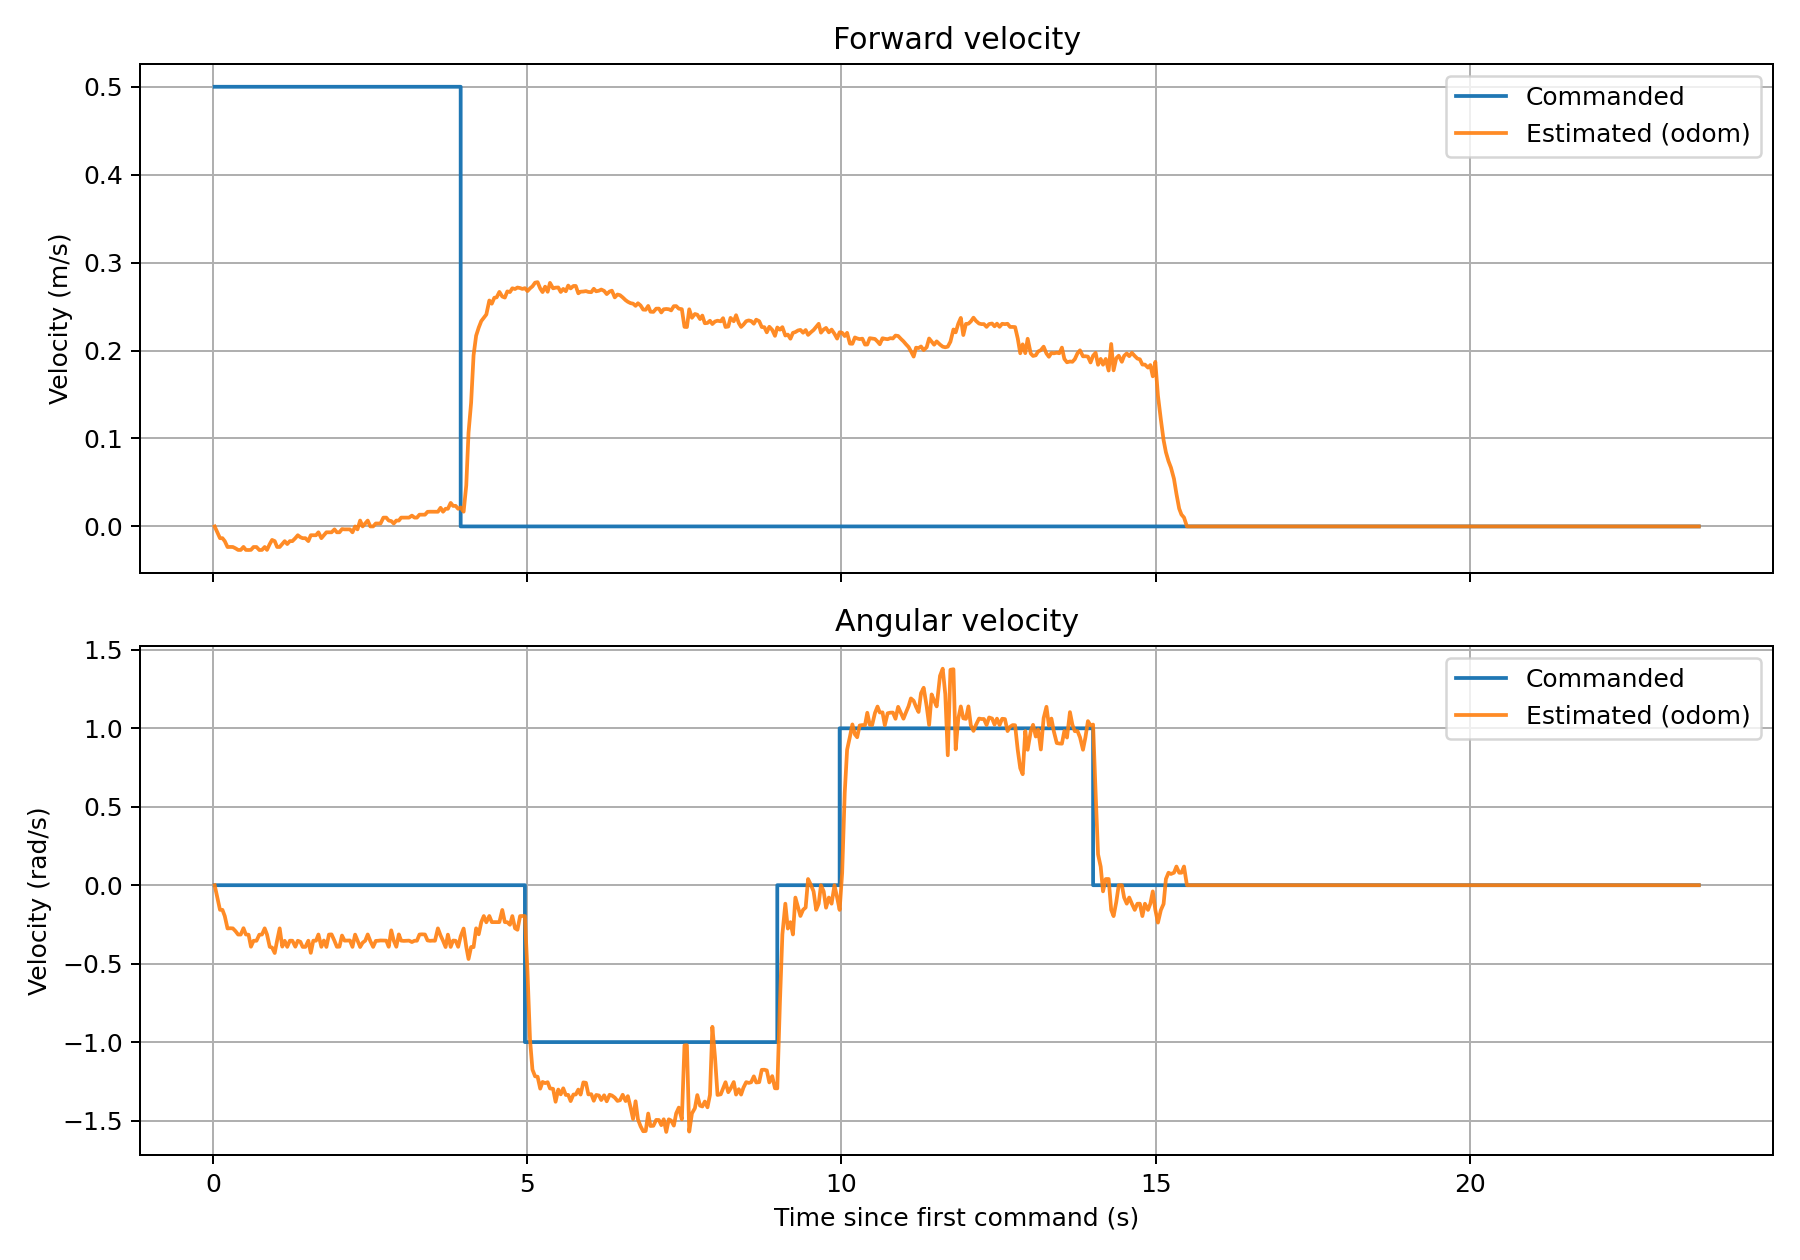

Source data for this figure (header and first rows):
time_s, cmd_vx_m_s, odom_vx_m_s, cmd_wz_rad_s, odom_wz_rad_s
0.0264, 0.5, 0.000000, 0.000000, -0.000000
0.0683, 0.5, -0.006668, 0.000000, -0.07845
0.1112, 0.5, -0.01334, 0.000000, -0.157
0.1502, 0.5, -0.01335, 0.000000, -0.1571
0.1872, 0.5, -0.01672, 0.000000, -0.1967
0.2311, 0.5, -0.02343, 0.000000, -0.2756
0.2740, 0.5, -0.02331, 0.000000, -0.2743
0.3162, 0.5, -0.0234, 0.000000, -0.2753
0.3581, 0.5, -0.02489, 0.000000, -0.2928
0.3995, 0.5, -0.02673, 0.000000, -0.3145
0.4413, 0.5, -0.02675, 0.000000, -0.3147
0.4852, 0.5, -0.02329, 0.000000, -0.274
0.5232, 0.5, -0.02671, 0.000000, -0.3142
0.5662, 0.5, -0.02682, 0.000000, -0.3155
0.6042, 0.5, -0.02666, 0.000000, -0.392
0.6453, 0.5, -0.02341, 0.000000, -0.354
0.6921, 0.5, -0.02341, 0.000000, -0.3542
0.7371, 0.5, -0.02682, 0.000000, -0.3155
0.7791, 0.5, -0.02672, 0.000000, -0.3144
0.8225, 0.5, -0.02338, 0.000000, -0.275
0.8593, 0.5, -0.02671, 0.000000, -0.3142
0.9030, 0.5, -0.02003, 0.000000, -0.3928
0.9402, 0.5, -0.01536, 0.000000, -0.3976
0.9821, 0.5, -0.0167, 0.000000, -0.4322
1.02, 0.5, -0.02335, 0.000000, -0.3532
1.061, 0.5, -0.02337, 0.000000, -0.275
1.102, 0.5, -0.01997, 0.000000, -0.3915
1.141, 0.5, -0.01674, 0.000000, -0.3546
1.181, 0.5, -0.02004, 0.000000, -0.393
1.223, 0.5, -0.0167, 0.000000, -0.3536
1.263, 0.5, -0.01671, 0.000000, -0.3539
1.31, 0.5, -0.01332, 0.000000, -0.3919
1.349, 0.5, -0.01004, 0.000000, -0.3542
1.39, 0.5, -0.01226, 0.000000, -0.3606
1.427, 0.5, -0.01337, 0.000000, -0.3933
1.47, 0.5, -0.01337, 0.000000, -0.3933
1.517, 0.5, -0.0167, 0.000000, -0.3537
1.556, 0.5, -0.009999, 0.000000, -0.4313
1.596, 0.5, -0.01001, 0.000000, -0.3534
1.639, 0.5, -0.01003, 0.000000, -0.3539
1.677, 0.5, -0.006677, 0.000000, -0.3142
1.724, 0.5, -0.01335, 0.000000, -0.3927
1.764, 0.5, -0.009988, 0.000000, -0.3525
1.804, 0.5, -0.006691, 0.000000, -0.3936
1.845, 0.5, -0.006687, 0.000000, -0.3147
1.887, 0.5, -0.006665, 0.000000, -0.3136
1.933, 0.5, -0.003349, 0.000000, -0.3546
1.971, 0.5, -0.006673, 0.000000, -0.3925
2.012, 0.5, -0.006657, 0.000000, -0.3916
2.053, 0.5, -0.003030, 0.000000, -0.3208
2.093, 0.5, -0.003337, 0.000000, -0.3534
2.143, 0.5, -0.003334, 0.000000, -0.353
2.179, 0.5, -0.003328, 0.000000, -0.3523
2.22, 0.5, -0.006684, 0.000000, -0.3932
2.261, 0.5, 0.000000, 0.000000, -0.3149
2.299, 0.5, -0.003334, 0.000000, -0.353
2.341, 0.5, 0.006695, 0.000000, -0.3938
2.381, 0.5, 0.000000, 0.000000, -0.3663
2.422, 0.5, 0.003340, 0.000000, -0.3536
2.462, 0.5, 0.006671, 0.000000, -0.3139
... 518 more rows
